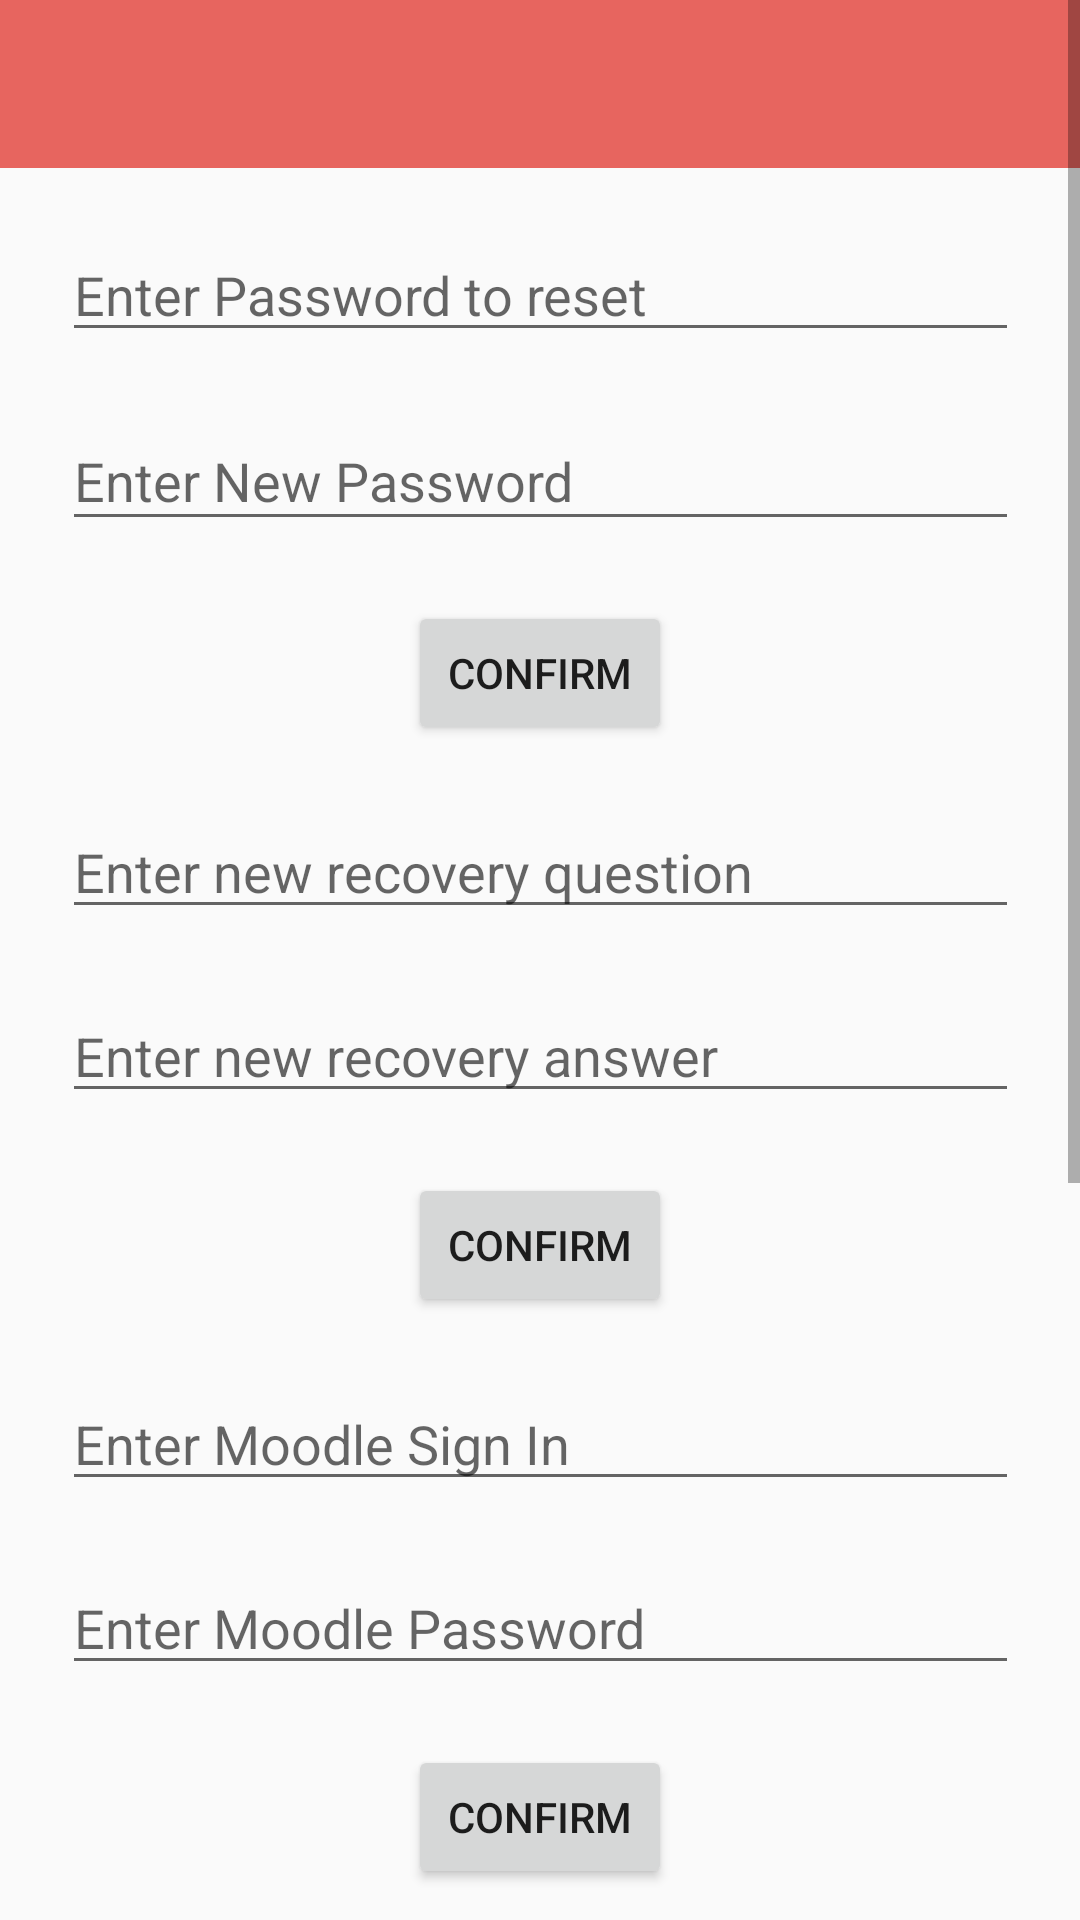

This screen was rendered from an Android layout file. Write that file and the resources it references.
<!-- AndroidManifest.xml: application theme AppTheme -->
<!-- res/layout/activity_settings.xml -->
<?xml version="1.0" encoding="utf-8"?>
<ScrollView xmlns:android="http://schemas.android.com/apk/res/android"
    xmlns:app="http://schemas.android.com/apk/res-auto"
    xmlns:tools="http://schemas.android.com/tools"
    android:layout_width="match_parent"
    android:layout_height="match_parent"
    tools:context=".Settings"
    app:layout_behavior="@string/appbar_scrolling_view_behavior"
    android:theme="@style/Theme.AppCompat.Light.NoActionBar">


    <androidx.constraintlayout.widget.ConstraintLayout
        android:id="@+id/settings"
        android:layout_width="match_parent"
        android:layout_height="match_parent"
        android:visibility="visible"
        tools:layout_editor_absoluteX="16dp"
        tools:layout_editor_absoluteY="27dp"
        tools:visibility="visible">

        <EditText
            android:id="@+id/enterNewPassword"
            android:layout_width="319dp"
            android:layout_height="43dp"
            android:layout_marginStart="60dp"
            android:layout_marginLeft="60dp"
            android:layout_marginTop="20dp"
            android:layout_marginEnd="60dp"
            android:layout_marginRight="60dp"
            android:ems="10"
            android:hint="Enter New Password"
            android:inputType="textPassword"
            app:layout_constraintEnd_toEndOf="parent"
            app:layout_constraintStart_toStartOf="parent"
            app:layout_constraintTop_toBottomOf="@+id/enterPasswordToChange" />

        <androidx.appcompat.widget.Toolbar
            android:id="@+id/toolbar2"
            android:layout_width="0dp"
            android:layout_height="wrap_content"
            android:layout_marginBottom="4dp"
            android:background="#E7655F"
            android:minHeight="?attr/actionBarSize"
            android:theme="?attr/actionBarTheme"
            app:layout_constraintBottom_toTopOf="@id/enterNewPassword"
            app:layout_constraintEnd_toEndOf="parent"
            app:layout_constraintHorizontal_bias="0.0"
            app:layout_constraintStart_toStartOf="parent"
            app:layout_constraintTop_toTopOf="parent"
            app:layout_constraintVertical_bias="0.0" />

        <EditText
            android:id="@+id/enterPasswordToChange"
            android:layout_width="319dp"
            android:layout_height="wrap_content"
            android:layout_marginStart="60dp"
            android:layout_marginLeft="60dp"
            android:layout_marginTop="20dp"
            android:layout_marginEnd="60dp"
            android:layout_marginRight="60dp"
            android:layout_marginBottom="45dp"
            android:ems="10"
            android:hint="Enter Password to reset"
            android:inputType="textPassword"
            app:layout_constraintBottom_toTopOf="@id/enterNewPassword"
            app:layout_constraintEnd_toEndOf="parent"
            app:layout_constraintStart_toStartOf="parent"
            app:layout_constraintTop_toBottomOf="@+id/toolbar2" />

        <Button
            android:id="@+id/confirmPassword"
            android:layout_width="wrap_content"
            android:layout_height="wrap_content"
            android:layout_marginStart="60dp"
            android:layout_marginLeft="60dp"
            android:layout_marginTop="20dp"
            android:layout_marginEnd="60dp"
            android:layout_marginRight="60dp"
            android:onClick="changePassword"
            android:text="Confirm"
            app:layout_constraintEnd_toEndOf="parent"
            app:layout_constraintStart_toStartOf="parent"
            app:layout_constraintTop_toBottomOf="@id/enterNewPassword" />

        <EditText
            android:id="@+id/newRecoveryQuestion"
            android:layout_width="319dp"
            android:layout_height="wrap_content"
            android:layout_marginStart="60dp"
            android:layout_marginLeft="60dp"
            android:layout_marginTop="20dp"
            android:layout_marginEnd="60dp"
            android:layout_marginRight="60dp"
            android:ems="10"
            android:hint="Enter new recovery question"
            android:inputType="textPassword"
            app:layout_constraintEnd_toEndOf="parent"
            app:layout_constraintStart_toStartOf="parent"
            app:layout_constraintTop_toBottomOf="@+id/confirmPassword" />

        <EditText
            android:id="@+id/newRecoveryAnswer"
            android:layout_width="319dp"
            android:layout_height="wrap_content"
            android:layout_marginStart="60dp"
            android:layout_marginLeft="60dp"
            android:layout_marginTop="20dp"
            android:layout_marginEnd="60dp"
            android:layout_marginRight="60dp"
            android:ems="10"
            android:hint="Enter new recovery answer"
            android:inputType="textPassword"
            app:layout_constraintEnd_toEndOf="parent"
            app:layout_constraintStart_toStartOf="parent"
            app:layout_constraintTop_toBottomOf="@+id/newRecoveryQuestion" />

        <Button
            android:id="@+id/confirmRecoveryChange"
            android:layout_width="wrap_content"
            android:layout_height="wrap_content"
            android:layout_marginStart="60dp"
            android:layout_marginLeft="60dp"
            android:layout_marginTop="20dp"
            android:layout_marginEnd="60dp"
            android:layout_marginRight="60dp"
            android:onClick="changeRecovery"
            android:text="Confirm"
            android:visibility="visible"
            app:layout_constraintEnd_toEndOf="parent"
            app:layout_constraintStart_toStartOf="parent"
            app:layout_constraintTop_toBottomOf="@+id/newRecoveryAnswer"
            tools:visibility="visible" />

        <Button
            android:id="@+id/deleteAccount"
            android:layout_width="wrap_content"
            android:layout_height="wrap_content"
            android:layout_marginStart="60dp"
            android:layout_marginLeft="60dp"
            android:layout_marginTop="20dp"
            android:layout_marginEnd="60dp"
            android:layout_marginRight="60dp"
            android:layout_marginBottom="150dp"
            android:onClick="deleteAccount"
            android:text="Delete account"
            app:layout_constraintBottom_toBottomOf="parent"
            app:layout_constraintEnd_toEndOf="parent"
            app:layout_constraintStart_toStartOf="parent"
            app:layout_constraintTop_toBottomOf="@+id/googleConfirm"
            app:layout_constraintVertical_bias="1.0" />

        <EditText
            android:id="@+id/moodleUsername"
            android:layout_width="319dp"
            android:layout_height="wrap_content"
            android:layout_marginStart="60dp"
            android:layout_marginLeft="60dp"
            android:layout_marginTop="20dp"
            android:layout_marginEnd="60dp"
            android:layout_marginRight="60dp"
            android:ems="10"
            android:hint="Enter Moodle Sign In"
            android:inputType="textPersonName"
            app:layout_constraintEnd_toEndOf="parent"
            app:layout_constraintStart_toStartOf="parent"
            app:layout_constraintTop_toBottomOf="@+id/confirmRecoveryChange" />

        <EditText
            android:id="@+id/moodlePassword"
            android:layout_width="319dp"
            android:layout_height="wrap_content"
            android:layout_marginStart="60dp"
            android:layout_marginLeft="60dp"
            android:layout_marginTop="20dp"
            android:layout_marginEnd="60dp"
            android:layout_marginRight="60dp"
            android:ems="10"
            android:hint="Enter Moodle Password"
            android:inputType="textPassword"
            app:layout_constraintEnd_toEndOf="parent"
            app:layout_constraintStart_toStartOf="parent"
            app:layout_constraintTop_toBottomOf="@+id/moodleUsername" />

        <EditText
            android:id="@+id/googleUsername"
            android:layout_width="319dp"
            android:layout_height="wrap_content"
            android:layout_marginStart="60dp"
            android:layout_marginLeft="60dp"
            android:layout_marginTop="20dp"
            android:layout_marginEnd="60dp"
            android:layout_marginRight="60dp"
            android:ems="10"
            android:hint="Enter Google Sign In"
            android:inputType="textPersonName"
            app:layout_constraintEnd_toEndOf="parent"
            app:layout_constraintStart_toStartOf="parent"
            app:layout_constraintTop_toBottomOf="@+id/moodleConfirm" />

        <EditText
            android:id="@+id/googlePassword"
            android:layout_width="319dp"
            android:layout_height="wrap_content"
            android:layout_marginStart="60dp"
            android:layout_marginLeft="60dp"
            android:layout_marginTop="20dp"
            android:layout_marginEnd="60dp"
            android:layout_marginRight="60dp"
            android:ems="10"
            android:hint="Enter Google Password"
            android:inputType="textPersonName"
            app:layout_constraintEnd_toEndOf="parent"
            app:layout_constraintStart_toStartOf="parent"
            app:layout_constraintTop_toBottomOf="@+id/googleUsername" />

        <Button
            android:id="@+id/moodleConfirm"
            android:layout_width="wrap_content"
            android:layout_height="wrap_content"
            android:layout_marginStart="60dp"
            android:layout_marginLeft="60dp"
            android:layout_marginTop="20dp"
            android:layout_marginEnd="60dp"
            android:layout_marginRight="60dp"
            android:onClick="storeMoodle"
            android:text="Confirm"
            app:layout_constraintEnd_toEndOf="parent"
            app:layout_constraintStart_toStartOf="parent"
            app:layout_constraintTop_toBottomOf="@+id/moodlePassword" />

        <Button
            android:id="@+id/googleConfirm"
            android:layout_width="wrap_content"
            android:layout_height="wrap_content"
            android:layout_marginStart="60dp"
            android:layout_marginLeft="60dp"
            android:layout_marginTop="20dp"
            android:layout_marginEnd="60dp"
            android:layout_marginRight="60dp"
            android:onClick="storeGoogle"
            android:text="Confirm"
            app:layout_constraintEnd_toEndOf="parent"
            app:layout_constraintStart_toStartOf="parent"
            app:layout_constraintTop_toBottomOf="@+id/googlePassword" />


    </androidx.constraintlayout.widget.ConstraintLayout>

</ScrollView>
<!-- resources referenced by this layout -->
<resources>
  <style name="AppTheme" parent="Theme.AppCompat.Light.DarkActionBar">
          
          <item name="colorPrimary">@color/colorPrimary</item>
          <item name="colorPrimaryDark">@color/colorPrimaryDark</item>
          <item name="colorAccent">@color/colorAccent</item>
      </style>
  <!-- not gathered from this repository: default colours our renderer supplied (Android Studio template values) -->
  <color name="colorPrimary">#FF6200EE</color>
  <color name="colorPrimaryDark">#FF3700B3</color>
  <color name="colorAccent">#FF03DAC5</color>
</resources>
